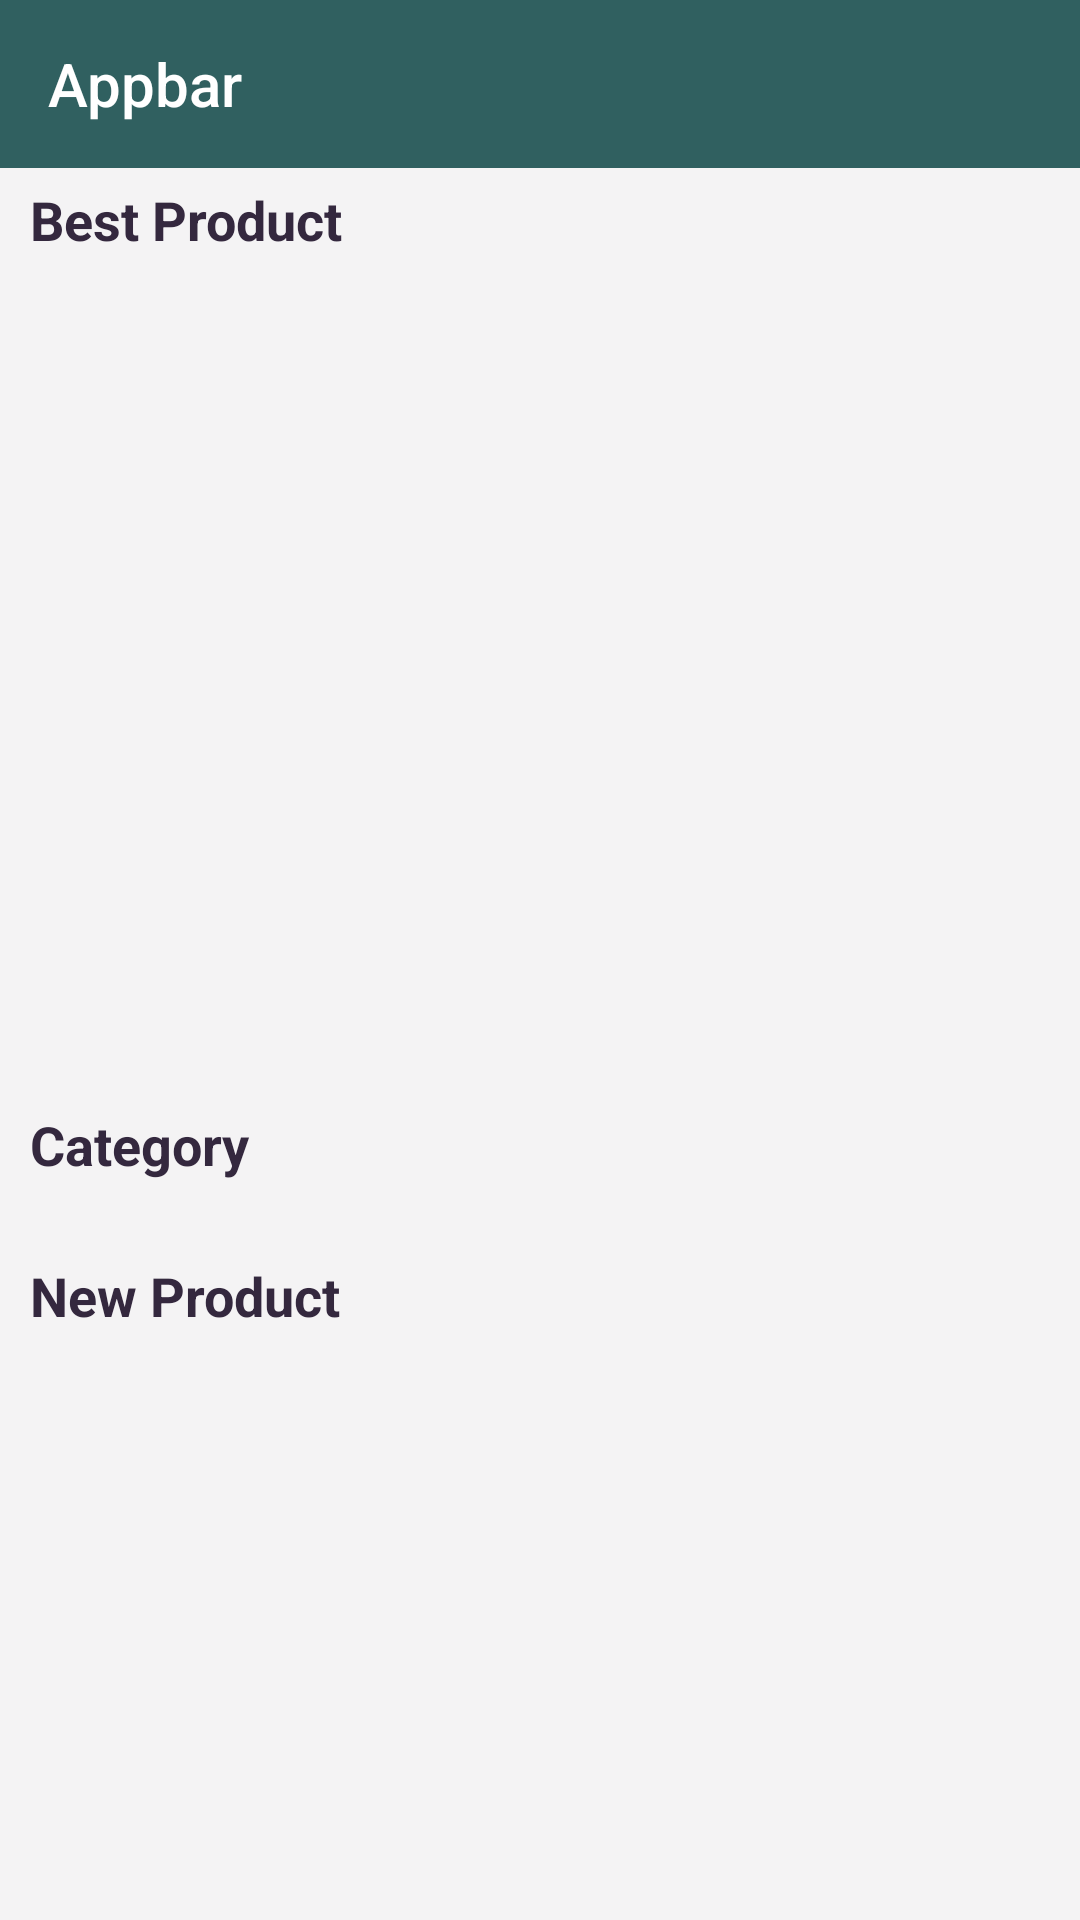

Reconstruct the res/layout file that produces this screen, plus the resources it refers to.
<!-- AndroidManifest.xml: application theme Theme.MyApplication -->
<!-- res/layout/fragment_home.xml -->
<?xml version="1.0" encoding="utf-8"?>
<androidx.coordinatorlayout.widget.CoordinatorLayout xmlns:android="http://schemas.android.com/apk/res/android"
    xmlns:app="http://schemas.android.com/apk/res-auto"
    xmlns:tools="http://schemas.android.com/tools"
    android:id="@+id/rootView"
    android:layout_width="match_parent"
    android:layout_height="match_parent"
    tools:context=".home.HomeFragment">

    <include layout="@layout/partial_appbar" />

    <androidx.core.widget.NestedScrollView
        android:layout_width="match_parent"
        android:layout_height="match_parent"
        android:background="@color/backgroudGrey"
        app:layout_behavior="@string/appbar_scrolling_view_behavior">

        <LinearLayout
            android:layout_width="match_parent"
            android:layout_height="match_parent"
            android:orientation="vertical"
            android:paddingTop="5dp">


            <TextView
                android:layout_width="match_parent"
                android:layout_height="wrap_content"
                android:layout_marginHorizontal="10dp"
                android:paddingBottom="10dp"
                android:text="Best Product"
                android:textColor="@color/textDark"
                android:textSize="18sp"
                android:textStyle="bold" />

            <androidx.viewpager.widget.ViewPager
                android:id="@+id/viewPager"
                android:layout_width="match_parent"
                android:layout_height="250dp"
                android:layout_marginBottom="8dp" />


            <LinearLayout
                android:id="@+id/SliderDots"
                android:layout_width="match_parent"
                android:layout_height="wrap_content"
                android:layout_marginBottom="16dp"
                android:gravity="center_vertical|center_horizontal"
                android:orientation="horizontal" />

            <TextView
                android:layout_width="match_parent"
                android:layout_height="wrap_content"
                android:layout_marginHorizontal="10dp"
                android:layout_marginBottom="10dp"
                android:text="Category"
                android:textColor="@color/textDark"
                android:textSize="18sp"
                android:textStyle="bold" />

            <androidx.recyclerview.widget.RecyclerView
                android:id="@+id/rvCategory"
                android:layout_width="match_parent"

                android:layout_height="wrap_content"
                android:layout_marginBottom="16dp"
                tools:listitem="@layout/item_category" />

            <TextView
                android:layout_width="match_parent"
                android:layout_height="wrap_content"
                android:layout_marginHorizontal="10dp"
                android:layout_marginBottom="10dp"
                android:text="New Product"
                android:textColor="@color/textDark"
                android:textSize="18sp"
                android:textStyle="bold" />/>

            <androidx.recyclerview.widget.RecyclerView
                android:id="@+id/rvProducts"
                android:layout_width="match_parent"
                android:layout_height="wrap_content"
                tools:listitem="@layout/item_product_horizontal" />
        </LinearLayout>
    </androidx.core.widget.NestedScrollView>

    <com.github.ybq.android.spinkit.SpinKitView
        android:id="@+id/spinKitLoading"
        style="@style/SpinKitView.Large.Circle"
        android:layout_width="wrap_content"
        android:layout_height="wrap_content"
        android:layout_centerInParent="true"
        android:layout_gravity="center"
        android:visibility="gone"
        app:SpinKit_Color="@color/greenPrimary" />

</androidx.coordinatorlayout.widget.CoordinatorLayout>
<!-- res/layout/partial_appbar.xml (included above) -->
<?xml version="1.0" encoding="utf-8"?>
<com.google.android.material.appbar.AppBarLayout xmlns:android="http://schemas.android.com/apk/res/android"
    xmlns:app="http://schemas.android.com/apk/res-auto"
    android:id="@+id/appbar"
    android:layout_width="match_parent"
    android:layout_height="wrap_content"
    android:theme="@style/ThemeOverlay.AppCompat.Dark.ActionBar"
    app:elevation="0dp">

    
    <Toolbar
        android:id="@+id/tbApp"
        android:layout_width="match_parent"
        android:layout_height="?attr/actionBarSize"
        android:subtitleTextColor="@android:color/darker_gray"
        android:theme="@style/ThemeOverlay.AppCompat.ActionBar"
        android:title="Appbar"
        app:layout_scrollFlags="scroll|enterAlways"
        app:popupTheme="@style/ThemeOverlay.AppCompat">


    </Toolbar>


</com.google.android.material.appbar.AppBarLayout>
<!-- res/layout/item_category.xml (included above) -->
<?xml version="1.0" encoding="utf-8"?>
<FrameLayout xmlns:android="http://schemas.android.com/apk/res/android"
    xmlns:tools="http://schemas.android.com/tools"
    android:layout_width="150dp"
    android:layout_height="50dp"
    android:layout_marginStart="10dp">

    <ImageView
        android:id="@+id/ivBackground"
        android:layout_width="match_parent"
        android:layout_height="match_parent"
        tools:src="@android:color/black" />

    <TextView
        android:id="@+id/tvCategory"
        android:layout_width="wrap_content"
        android:layout_height="wrap_content"
        android:layout_gravity="center"
        android:gravity="center"
        android:textAlignment="center"
        android:textColor="@android:color/white"
        tools:text="text disini" />
</FrameLayout>
<!-- res/layout/item_product_horizontal.xml (included above) -->
<?xml version="1.0" encoding="utf-8"?>
<LinearLayout xmlns:android="http://schemas.android.com/apk/res/android"
    android:layout_width="100dp"
    android:layout_height="wrap_content"
    android:layout_margin="5dp"
    android:orientation="vertical">

    <ImageView
        android:layout_width="match_parent"
        android:layout_height="40dp"
        android:src="@color/black" />

    <TextView
        android:id="@+id/tvProductName"
        android:layout_width="match_parent"
        android:layout_height="wrap_content"
        android:text="text is here" />

    <TextView
        android:id="@+id/tvPrice"
        android:layout_width="match_parent"
        android:layout_height="wrap_content"
        android:text="text is here" />
</LinearLayout>
<!-- resources referenced by this layout -->
<resources>
  <color name="backgroudGrey">#F4F3F4</color>
  <color name="black">#FF000000</color>
  <color name="greenPrimary">#306060</color>
  <color name="textDark">#34283E</color>
  <style name="Theme.MyApplication" parent="Theme.MaterialComponents.DayNight.NoActionBar">
          
          <item name="colorPrimary">@color/greenPrimary</item>
          <item name="colorPrimaryVariant">@color/greenPrimaryDark</item>
          <item name="colorOnPrimary">@color/white</item>
          
          <item name="colorSecondary">@color/teal_200</item>
          <item name="colorSecondaryVariant">@color/teal_700</item>
          <item name="colorOnSecondary">@color/black</item>
          
          <item name="android:statusBarColor" tools:targetApi="l">?attr/colorPrimaryVariant</item>
          
      </style>
  <color name="greenPrimaryDark">#254A4A</color>
  <color name="white">#FFFFFFFF</color>
  <color name="teal_200">#FF03DAC5</color>
  <color name="teal_700">#FF018786</color>
</resources>
